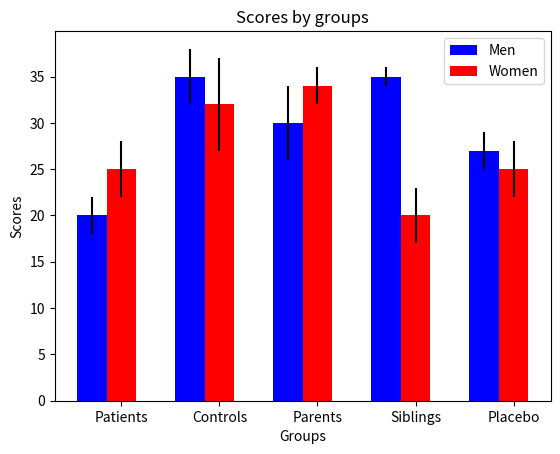

Source code (Python):
import numpy as np
import matplotlib.pyplot as plt

# data to be plotted
means_men = (20, 35, 30, 35, 27)
std_men = (2, 3, 4, 1, 2)
means_women = (25, 32, 34, 20, 25)
std_women = (3, 5, 2, 3, 3)

# paramters
bar_width = 0.3
x = np.arange(len(means_men))

# plotting bars
plt.bar(x, means_men, bar_width, yerr=std_men,
        color='b', label='Men')
plt.bar(x+bar_width, means_women, bar_width, yerr=std_women,
        color='r', label='Women')

# formatting and labeling the axes and title
plt.xlabel('Groups')
plt.ylabel('Scores')
plt.title('Scores by groups')

# formatting ticks for the x-axis
plt.xticks(x+bar_width, ['Patients', 'Controls', 'Parents', 'Siblings', 'Placebo'])

# adding the legend
plt.legend()

# and we are done!
plt.show()
